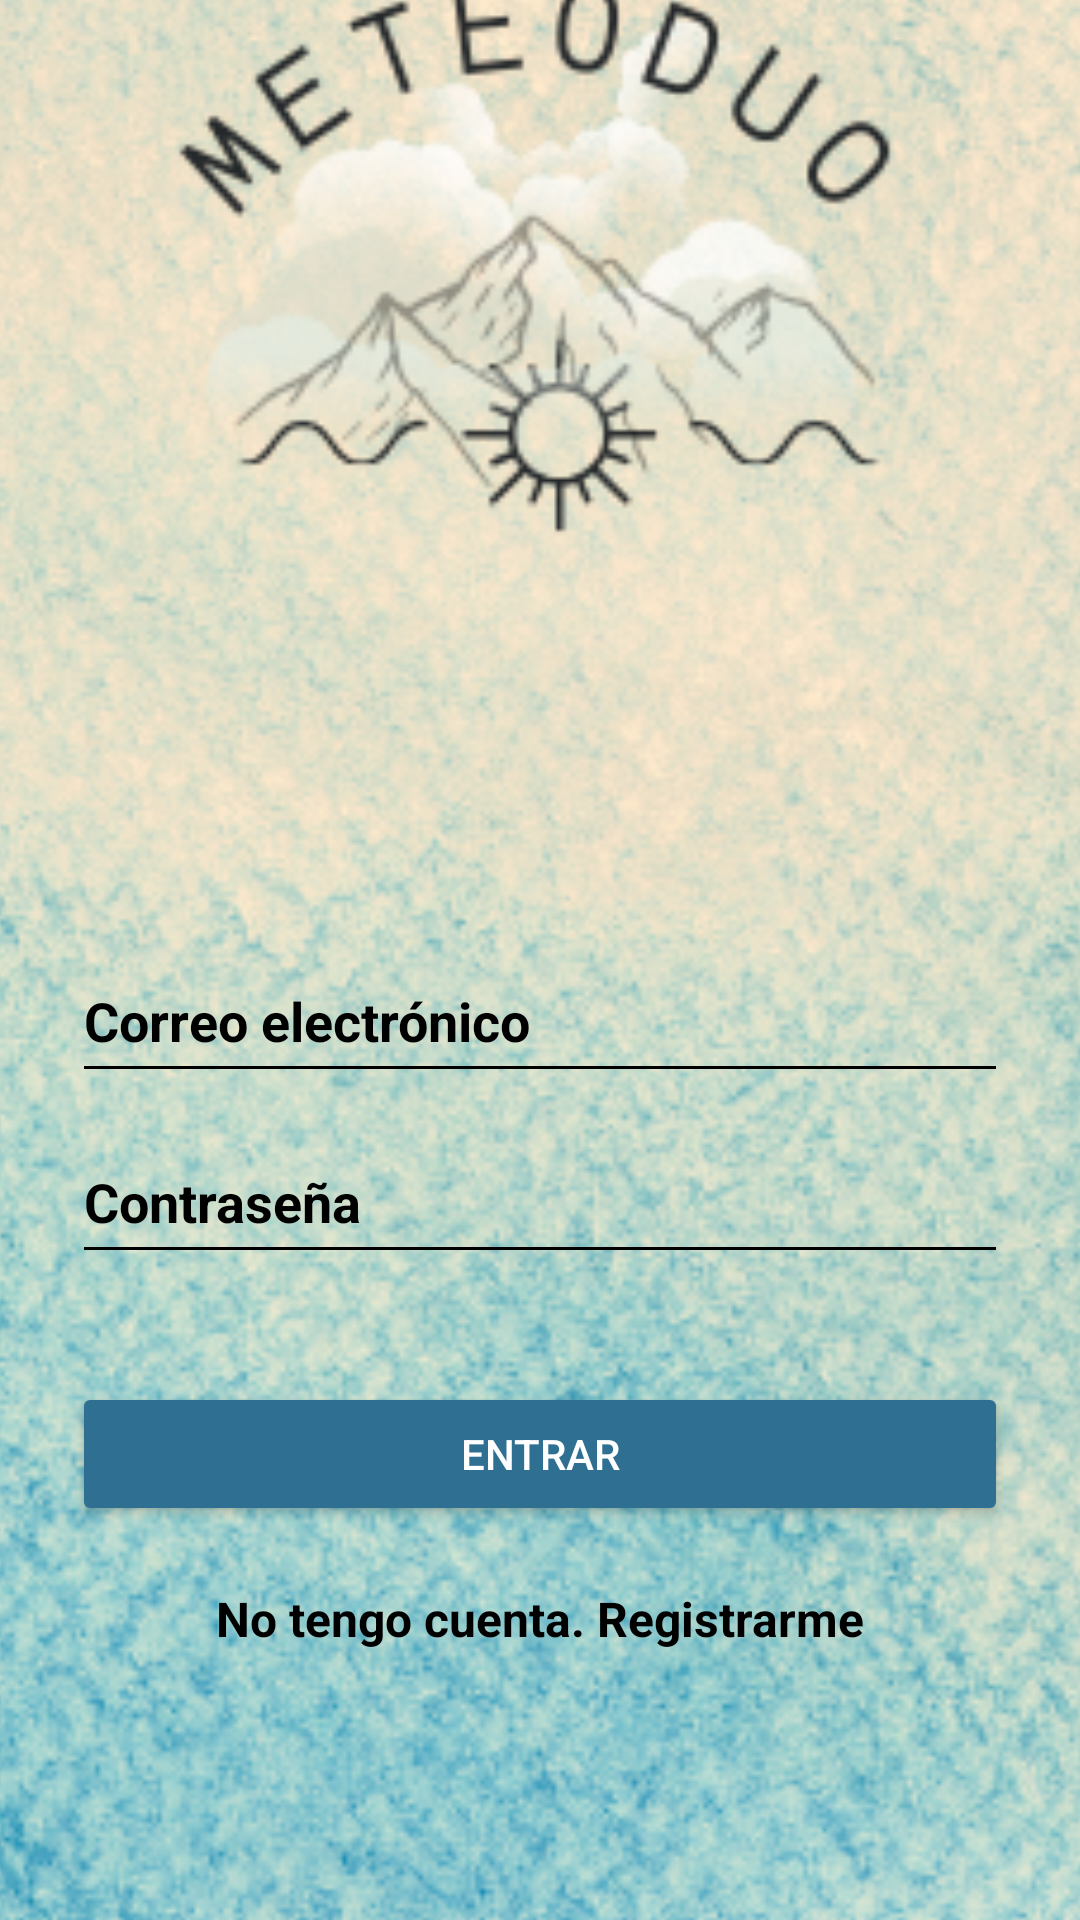

Write the Android layout XML for this screen, with the resource values it uses.
<!-- AndroidManifest.xml: application theme Theme.MeteoDuo -->
<!-- res/layout/login_activity.xml -->
<?xml version="1.0" encoding="utf-8"?>
<androidx.constraintlayout.widget.ConstraintLayout
    xmlns:android="http://schemas.android.com/apk/res/android"
    xmlns:app="http://schemas.android.com/apk/res-auto"
    xmlns:tools="http://schemas.android.com/tools"
    android:layout_width="match_parent"
    android:layout_height="match_parent">

    


    

    <ImageView
        android:id="@+id/bg"
        android:layout_width="432dp"
        android:layout_height="792dp"
        android:contentDescription="@null"
        android:scaleType="centerCrop"
        android:src="@drawable/meteo"
        app:layout_constraintBottom_toBottomOf="parent"
        app:layout_constraintEnd_toEndOf="parent"
        app:layout_constraintHorizontal_bias="0.523"
        app:layout_constraintStart_toStartOf="parent"
        app:layout_constraintTop_toTopOf="parent"
        app:layout_constraintVertical_bias="0.508" />

    <EditText

        android:backgroundTint="@color/black"
        android:backgroundTintMode="src_in"
        android:id="@+id/etEmail"
        android:layout_width="0dp"
        android:layout_height="wrap_content"
        android:layout_marginTop="316dp"
        android:hint="@string/email_hint"
        android:inputType="textEmailAddress"
        android:textColor="@color/black"
        android:textColorHint="@color/black"
        android:textStyle="bold"
        android:minHeight="48dp"
        android:paddingVertical="12dp"
        android:autofillHints="emailAddress"
        android:layout_marginStart="24dp"
        android:layout_marginEnd="24dp"
        app:layout_constraintWidth_max="488dp"
        app:layout_constraintStart_toStartOf="parent"
        app:layout_constraintEnd_toEndOf="parent"
        app:layout_constraintTop_toTopOf="parent" />

    
    <EditText
        android:backgroundTint="@color/black"
        android:backgroundTintMode="src_in"
        android:id="@+id/etPassword"
        android:layout_width="0dp"
        android:layout_height="wrap_content"
        android:layout_marginTop="12dp"
        android:hint="@string/password_hint"
        android:inputType="textPassword"
        android:textColor="@color/black"
        android:textColorHint="@color/black"
        android:textStyle="bold"
        android:minHeight="48dp"
        android:paddingVertical="12dp"
        android:autofillHints="password"
        android:layout_marginStart="24dp"
        android:layout_marginEnd="24dp"
        android:maxWidth="488dp"
        app:layout_constraintWidth_max="488dp"
        app:layout_constraintStart_toStartOf="parent"
        app:layout_constraintEnd_toEndOf="parent"
        app:layout_constraintTop_toBottomOf="@id/etEmail" />

    
    <Button

        android:id="@+id/btnLogin"
        android:layout_width="0dp"
        android:layout_height="wrap_content"
        android:layout_marginTop="36dp"
        android:text="@string/login_button"
        android:layout_marginStart="24dp"
        android:layout_marginEnd="24dp"
        app:layout_constraintWidth_max="320dp"
        android:textColor="@color/white"
        app:layout_constraintTop_toBottomOf="@id/etPassword"
        app:layout_constraintStart_toStartOf="parent"
        app:layout_constraintEnd_toEndOf="parent"

        android:backgroundTint="@color/boton" />



    

    <TextView
        android:id="@+id/tvIrRegistro"
        android:layout_width="wrap_content"
        android:layout_height="wrap_content"
        android:layout_marginTop="20dp"
        android:text="@string/go_to_register"
        android:textColor="@color/black"
        android:textSize="16sp"
        android:textStyle="bold"
        app:layout_constraintEnd_toEndOf="parent"
        app:layout_constraintStart_toStartOf="parent"
        app:layout_constraintTop_toBottomOf="@id/btnLogin" />

</androidx.constraintlayout.widget.ConstraintLayout>
<!-- resources referenced by this layout -->
<resources>
  <color name="black">#FF000000</color>
  <color name="boton">#2F6F91</color>
  <color name="white">#FFFFFFFF</color>
  <!-- drawable meteo: png bitmap (drawable, 526604 bytes) -->
  <string name="email_hint">Correo electrónico</string>
  <string name="go_to_register">No tengo cuenta. Registrarme</string>
  <string name="login_button">Entrar</string>
  <string name="password_hint">Contraseña</string>
  <style name="Theme.MeteoDuo" parent="Base.Theme.MeteoDuo" />
  <style name="Base.Theme.MeteoDuo" parent="Theme.Material3.DayNight.NoActionBar">
          
  
  
      </style>
</resources>
